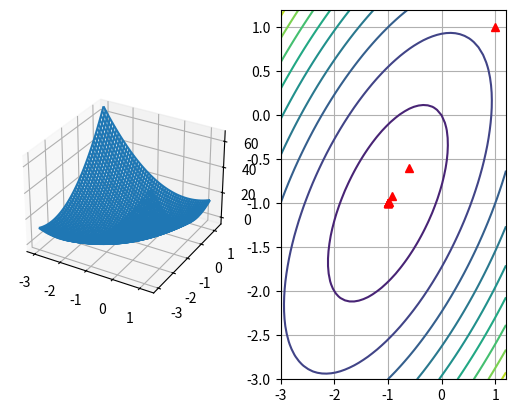

Here is the Python script that generated this plot:
#!/bin/env python

# Sasha Nikiforov
# [NND] excersize E9.4 ii

import numpy as np
import matplotlib.pyplot as plt
from mpl_toolkits.mplot3d import Axes3D

# i - sketch a contour plot
ylist = np.linspace(-3, 1.2)
xlist = np.linspace(-3, 1.2)

X, Y = np.meshgrid(xlist, ylist)
Z = 5*X*X - 6*X*Y + 5*Y*Y + 4*X + 4*Y

fig = plt.figure()
ax = fig.add_subplot(121, projection='3d')
ax.plot_wireframe(X, Y, Z)

cc = fig.add_subplot(122)
cc.contour(X, Y, Z, 10)

from sympy import Function, hessian, pprint
from sympy.abc import x, y 

z = 5*x*x - 6*x*y + 5*y*y + 4*x + 4*y
pprint(hessian(z, (x, y)))
pprint(hessian(z, (x, y)).eigenvals())

# eigenvals are 4 and 16, so alpha < 2/16 < 0.25
alpha = 0.20
solution = np.zeros((10, 2))
x0 = np.array((1, 1)).reshape(2, 1)
solution[0, :] = x0.reshape(1, 2)
print("x0: " + str(solution[0, :]))
for i in range(1, 10):
    g = np.array((10, -6, -6, 10)).reshape(2, 2).dot(x0) + np.array((4, 4)).reshape(2, 1)
    x = x0 - alpha * g

    x0 = x
    solution[i, :] = x.reshape(1, 2)
    print("x: " + str(solution[i, :]))

cc.plot(solution[:, 0], solution[:, 1], 'r^')

plt.grid()
plt.show()
